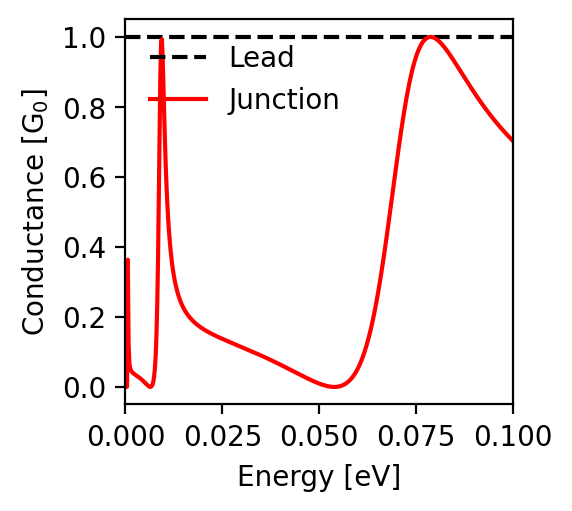

The table this chart was drawn from, first rows:
energy; conductance
-0.1; 0.703
-0.0998; 0.705
-0.0996; 0.707
-0.0994; 0.71
-0.0992; 0.712
-0.099; 0.714
-0.0988; 0.717
-0.0986; 0.719
-0.0984; 0.721
-0.0982; 0.724
-0.098; 0.726
-0.0978; 0.729
-0.0976; 0.731
-0.0974; 0.734
-0.0972; 0.736
-0.097; 0.739
-0.0968; 0.741
-0.0966; 0.744
-0.0964; 0.746
-0.0962; 0.749
-0.096; 0.752
-0.0958; 0.754
-0.0956; 0.757
-0.0954; 0.76
-0.0952; 0.762
-0.095; 0.765
-0.0948; 0.768
-0.0946; 0.771
-0.0944; 0.773
-0.0942; 0.776
-0.094; 0.779
-0.0938; 0.782
-0.0936; 0.785
-0.0934; 0.788
-0.0932; 0.791
-0.093; 0.794
-0.0928; 0.797
-0.0926; 0.8
-0.0924; 0.803
-0.0922; 0.806
-0.092; 0.809
-0.0918; 0.812
-0.0916; 0.815
-0.0914; 0.818
-0.0912; 0.822
-0.091; 0.825
-0.0908; 0.828
-0.0906; 0.831
-0.0904; 0.834
-0.0902; 0.838
-0.09; 0.841
-0.0898; 0.844
-0.0896; 0.848
-0.0894; 0.851
-0.0892; 0.854
-0.089; 0.858
-0.0888; 0.861
-0.0886; 0.865
-0.0884; 0.868
-0.0882; 0.872
... 941 more rows
